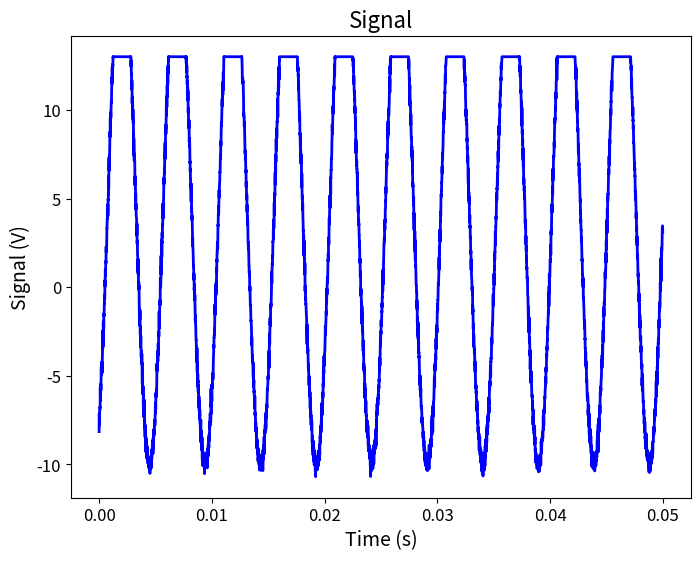

Recreate this plot in Python.
#!/usr/bin/env python3
# -*- coding: utf-8 -*-
"""
LEnsE.tech Ressources and Training / Institut d'Optique

Signal library for Electronics modeling and simulation.

@see : https://iogs-lense.github.io/lense.tech/

Created on 08/Sep/2024

.. note:: LEnsE - Institut d'Optique - version 1.0

[redacted]
"""

import numpy as np

def lintime(start, stop, sampling_period):
    return np.arange(start, stop, sampling_period)

def sine_wave(time, frequency, amplitude=1, phase=0, offset=0):
    return offset+amplitude*np.sin(2*np.pi*frequency*time + phase)

def saturation(signal, max_value, min_value=None):
    if min_value is None:
        min_value = -max_value
    signal[signal > max_value] = max_value
    signal[signal < min_value] = min_value
    return signal

def noise_gauss(sigma, num_samples):
    # https://www.mycompiler.io/view/GlAtZMvbhob
    return np.random.normal(0, sigma, num_samples)

if __name__ == "__main__":
    from matplotlib import pyplot as plt
    ## Simulation parameters
    sampling_frequency = 100e3
    sampling_period = 1 / sampling_frequency
    simulation_duration = 0.05
    time = lintime(0, simulation_duration, sampling_period)

    sine_signal = sine_wave(time, 203, amplitude=15, offset=5, phase=-1)
    noise = noise_gauss(0.3, len(sine_signal))
    sine_signal += noise
    sine_signal_sat = saturation(sine_signal, 13)

    ## Display
    fig, ax = plt.subplots(figsize=(8, 6), dpi=100)
    ax.plot(time, sine_signal_sat, label='signal', color='blue', linewidth=2)
    ax.set_title('Signal', fontsize=16)
    ax.set_xlabel('Time (s)', fontsize=14)
    ax.set_ylabel('Signal (V)', fontsize=14)
    #ax.grid(True)
    #ax.legend(fontsize=12)
    ax.tick_params(axis='both', which='major', labelsize=12)
    #plt.tight_layout()  # Adjust layout to avoid overlap
    plt.show()